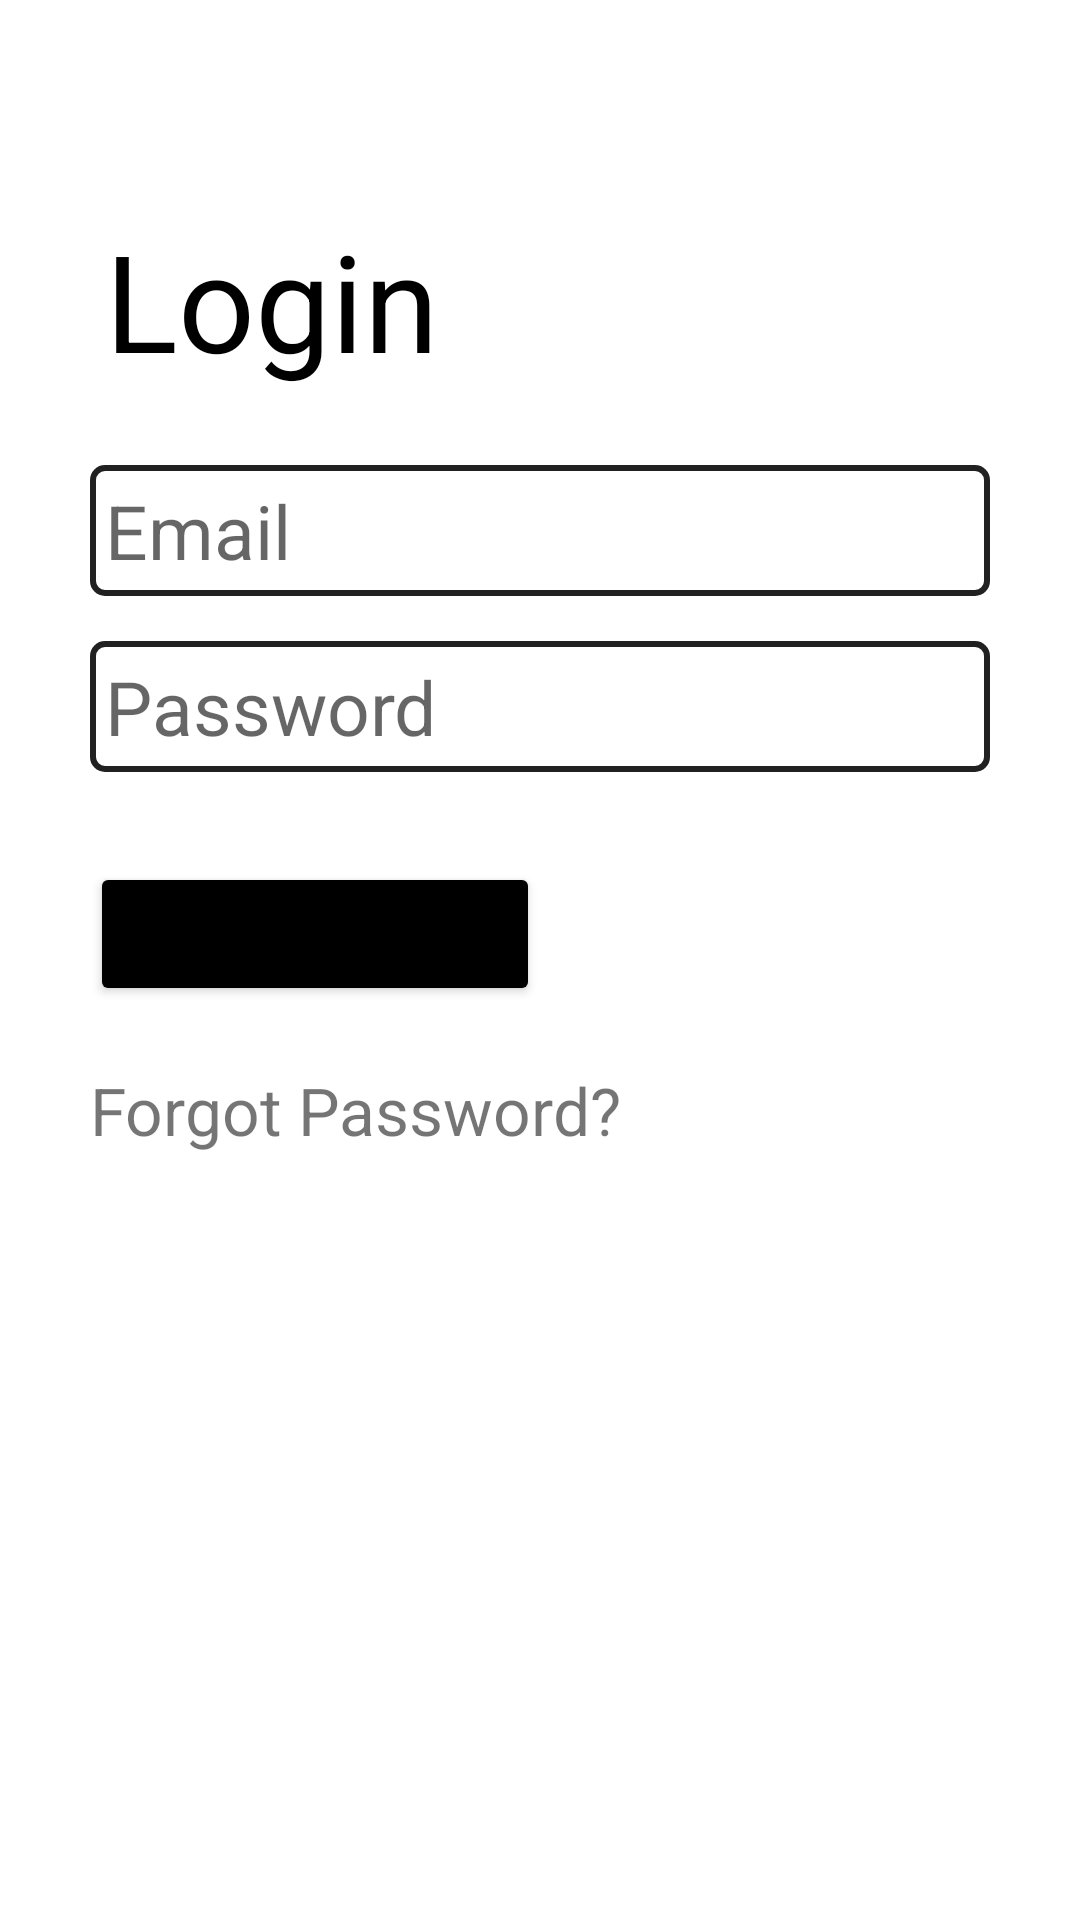

The Android layout XML behind this screen, and the referenced resources:
<!-- AndroidManifest.xml: application theme Theme.Traveller -->
<!-- res/layout/activity_login.xml -->
<?xml version="1.0" encoding="utf-8"?>
<LinearLayout xmlns:android="http://schemas.android.com/apk/res/android"
    xmlns:tools="http://schemas.android.com/tools"
    android:layout_width="match_parent"
    android:layout_height="match_parent"
    android:orientation="vertical"
    tools:context=".auth.Login">

    <LinearLayout
        android:layout_width="match_parent"
        android:layout_height="match_parent"
        android:orientation="vertical"
        android:padding="30dp">

        <TextView
            android:id="@+id/activitytitle"
            android:layout_width="match_parent"
            android:layout_height="wrap_content"
            android:layout_marginTop="30dp"
            android:paddingLeft="5dp"
            android:paddingTop="10dp"
            android:paddingRight="10dp"
            android:paddingBottom="10dp"
            android:text="@string/Login_title"
            android:textAlignment="inherit"
            android:textColor="@color/black"
            android:textSize="45dp" />

        <EditText
            android:id="@+id/Email"
            android:layout_width="match_parent"
            android:layout_height="wrap_content"
            android:layout_marginTop="15dp"
            android:background="@drawable/btntransparent"
            android:hint="@string/Login_hint_email"
            android:inputType="textEmailAddress"
            android:padding="5dp"
            android:textColor="@color/black"
            android:textSize="25dp" />

        <EditText
            android:id="@+id/Password"
            android:layout_width="match_parent"
            android:layout_height="wrap_content"
            android:layout_marginTop="15dp"
            android:background="@drawable/btntransparent"
            android:hint="@string/Login_hint_password"
            android:inputType="textPassword"
            android:padding="5dp"
            android:textColor="@color/black"
            android:textSize="25dp" />

        <Button
            android:id="@+id/loginbtn"
            android:layout_width="150dp"
            android:layout_height="wrap_content"
            android:layout_marginTop="30dp"
            android:backgroundTint="@color/black"
            android:padding="5dp"
            android:text="@string/Login_btn"
            android:textSize="22dp" />

        <TextView
            android:id="@+id/forgotpassbtn"
            android:layout_width="match_parent"
            android:layout_height="wrap_content"
            android:paddingTop="20dp"
            android:text="@string/login_link_forgotpass"
            android:textAlignment="inherit"
            android:textSize="22dp" />
    </LinearLayout>


</LinearLayout>
<!-- resources referenced by this layout -->
<resources>
  <color name="black">#FF000000</color>
  <!-- drawable btntransparent (drawable) -->
  <?xml version="1.0" encoding="utf-8"?>
  <selector xmlns:android="http://schemas.android.com/apk/res/android">
      <item>
          <shape android:shape="rectangle">
              
              <solid android:color="#00ffffff" />
              
              <stroke android:width="2dp" android:color="#212121" />
              <corners android:radius="4dp" />
          </shape>
      </item>
  </selector>
  <string name="Login_btn">Login</string>
  <string name="Login_hint_email">Email</string>
  <string name="Login_hint_password">Password</string>
  <string name="Login_title">Login</string>
  <string name="login_link_forgotpass">Forgot Password?</string>
  <style name="Theme.Traveller" parent="Theme.MaterialComponents.DayNight.NoActionBar">
          
          <item name="android:forceDarkAllowed">false</item>
          <item name="colorPrimary">@color/purple_500</item>
          <item name="colorPrimaryVariant">@color/purple_700</item>
          <item name="colorOnPrimary">@color/white</item>
          
          <item name="colorSecondary">@color/teal_200</item>
          <item name="colorSecondaryVariant">@color/teal_700</item>
          <item name="colorOnSecondary">@color/black</item>
          
          <item name="android:statusBarColor" tools:targetApi="l">?attr/colorPrimaryVariant</item>
          
      </style>
  <color name="purple_500">#FF6200EE</color>
  <color name="purple_700">#FF3700B3</color>
  <color name="white">#FFFFFFFF</color>
  <color name="teal_200">#FF03DAC5</color>
  <color name="teal_700">#FF018786</color>
</resources>
